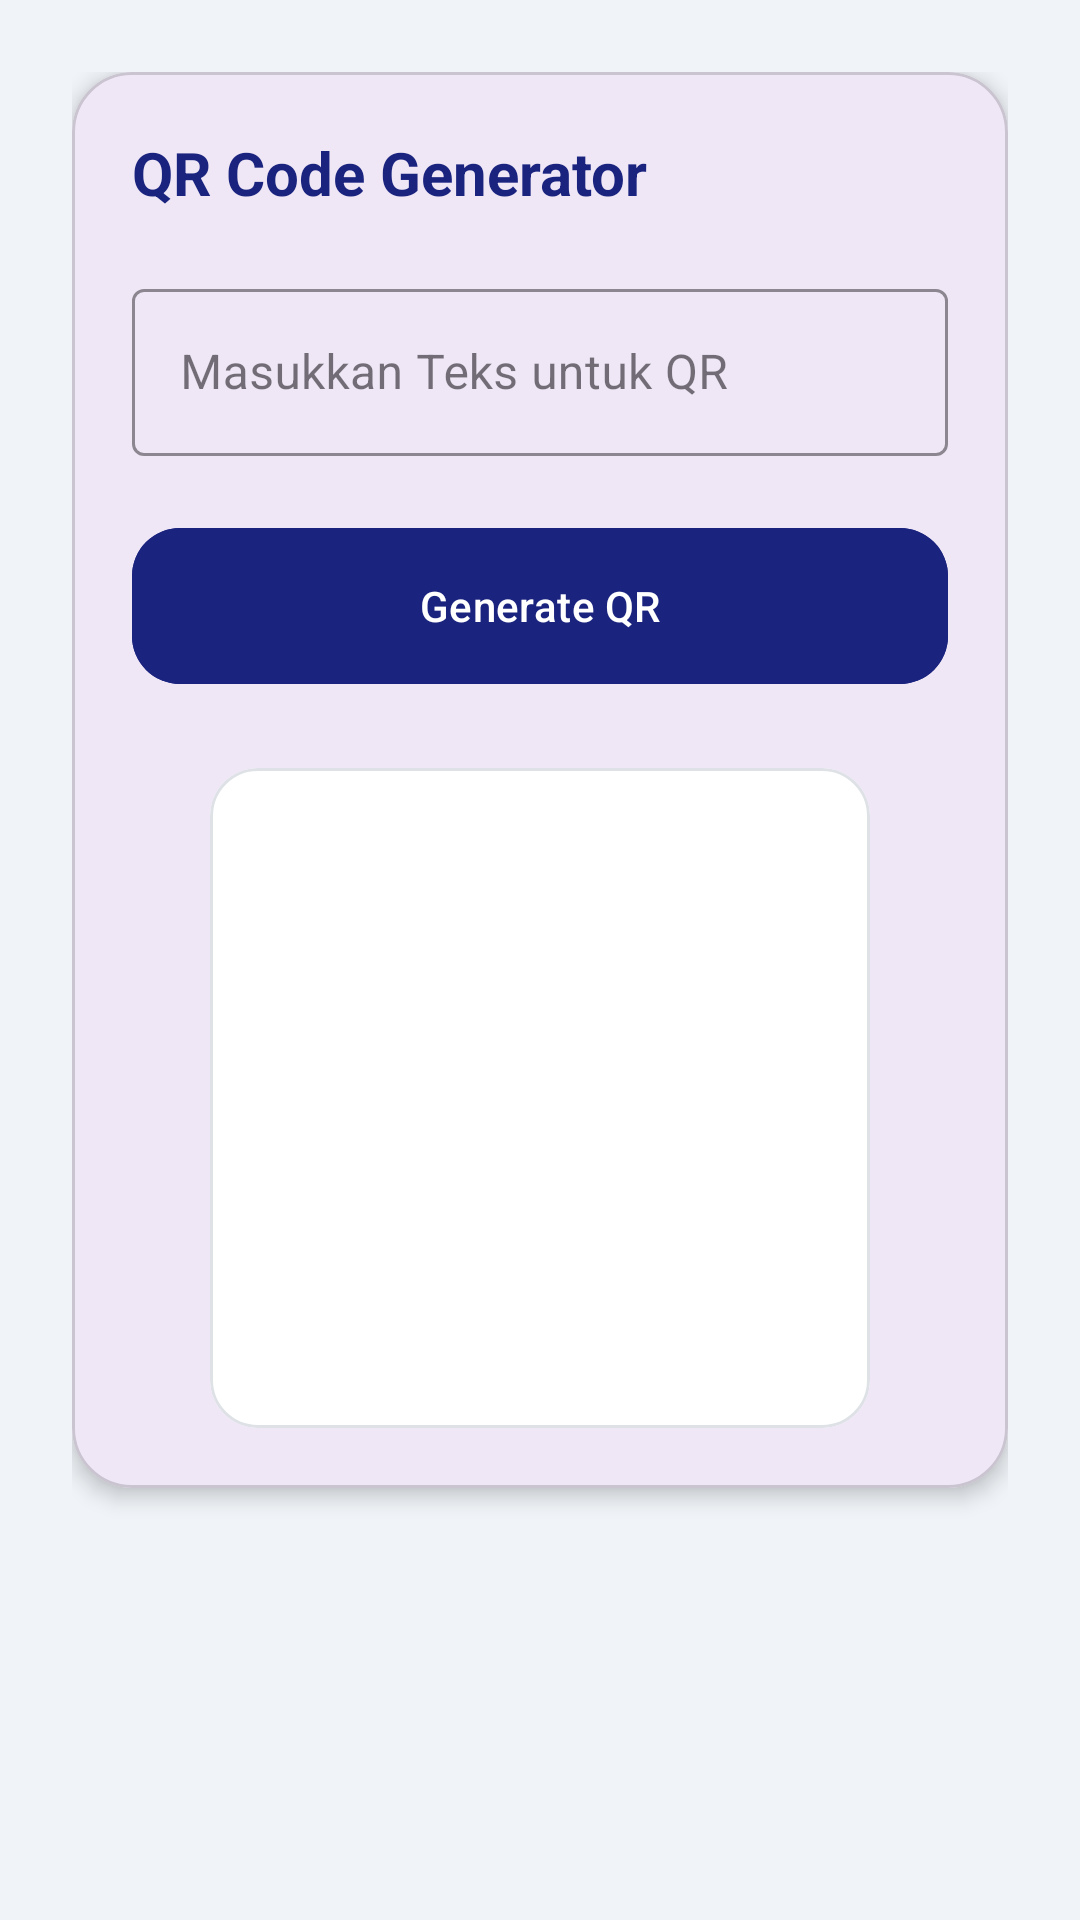

This screen was rendered from an Android layout file. Write that file and the resources it references.
<!-- AndroidManifest.xml: application theme Theme.Naylaai -->
<!-- res/layout/fragment_qr_generator.xml -->
<?xml version="1.0" encoding="utf-8"?>
<LinearLayout xmlns:android="http://schemas.android.com/apk/res/android"
    xmlns:app="http://schemas.android.com/apk/res-auto"
    android:layout_width="match_parent"
    android:layout_height="match_parent"
    android:orientation="vertical"
    android:padding="24dp"
    android:background="@color/background_light">

    <com.google.android.material.card.MaterialCardView
        android:layout_width="match_parent"
        android:layout_height="wrap_content"
        app:cardCornerRadius="20dp"
        app:cardElevation="4dp">

        <LinearLayout
            android:layout_width="match_parent"
            android:layout_height="wrap_content"
            android:orientation="vertical"
            android:padding="20dp">

            <TextView
                android:layout_width="wrap_content"
                android:layout_height="wrap_content"
                android:text="@string/label_qr_generator"
                android:textColor="@color/text_primary"
                android:textSize="20sp"
                android:textStyle="bold"
                android:layout_marginBottom="20dp"/>

            <com.google.android.material.textfield.TextInputLayout
                style="@style/Widget.MaterialComponents.TextInputLayout.OutlinedBox"
                android:layout_width="match_parent"
                android:layout_height="wrap_content"
                android:hint="@string/hint_qr_input"
                app:boxStrokeColor="@color/primary_blue"
                app:hintTextColor="@color/primary_blue"
                app:endIconMode="clear_text">

                <com.google.android.material.textfield.TextInputEditText
                    android:id="@+id/etQrContent"
                    android:layout_width="match_parent"
                    android:layout_height="wrap_content"
                    android:textColor="@color/text_primary"/>
            </com.google.android.material.textfield.TextInputLayout>

            <com.google.android.material.button.MaterialButton
                android:id="@+id/btnGenerateQr"
                android:layout_width="match_parent"
                android:layout_height="60dp"
                android:layout_marginTop="20dp"
                android:text="@string/btn_generate_qr"
                app:cornerRadius="16dp"
                android:backgroundTint="@color/text_primary"/>

            <com.google.android.material.card.MaterialCardView
                android:layout_width="220dp"
                android:layout_height="220dp"
                android:layout_gravity="center"
                android:layout_marginTop="24dp"
                app:cardCornerRadius="16dp"
                app:cardBackgroundColor="@color/white"
                app:strokeWidth="1dp"
                app:strokeColor="#DEE2E6">

                <ImageView
                    android:id="@+id/ivQrCode"
                    android:layout_width="match_parent"
                    android:layout_height="match_parent"
                    android:padding="16dp"
                    android:scaleType="fitCenter" />
            </com.google.android.material.card.MaterialCardView>

        </LinearLayout>
    </com.google.android.material.card.MaterialCardView>
</LinearLayout>
<!-- resources referenced by this layout -->
<resources>
  <color name="background_light">#F0F4F8</color>
  <color name="primary_blue">#3B82F6</color>
  <color name="text_primary">#1A237E</color>
  <color name="white">#FFFFFFFF</color>
  <string name="btn_generate_qr">Generate QR</string>
  <string name="hint_qr_input">Masukkan Teks untuk QR</string>
  <string name="label_qr_generator">QR Code Generator</string>
  <style name="Theme.Naylaai" parent="Base.Theme.Naylaai" />
  <style name="Base.Theme.Naylaai" parent="Theme.Material3.DayNight.NoActionBar">
          
          
      </style>
</resources>
